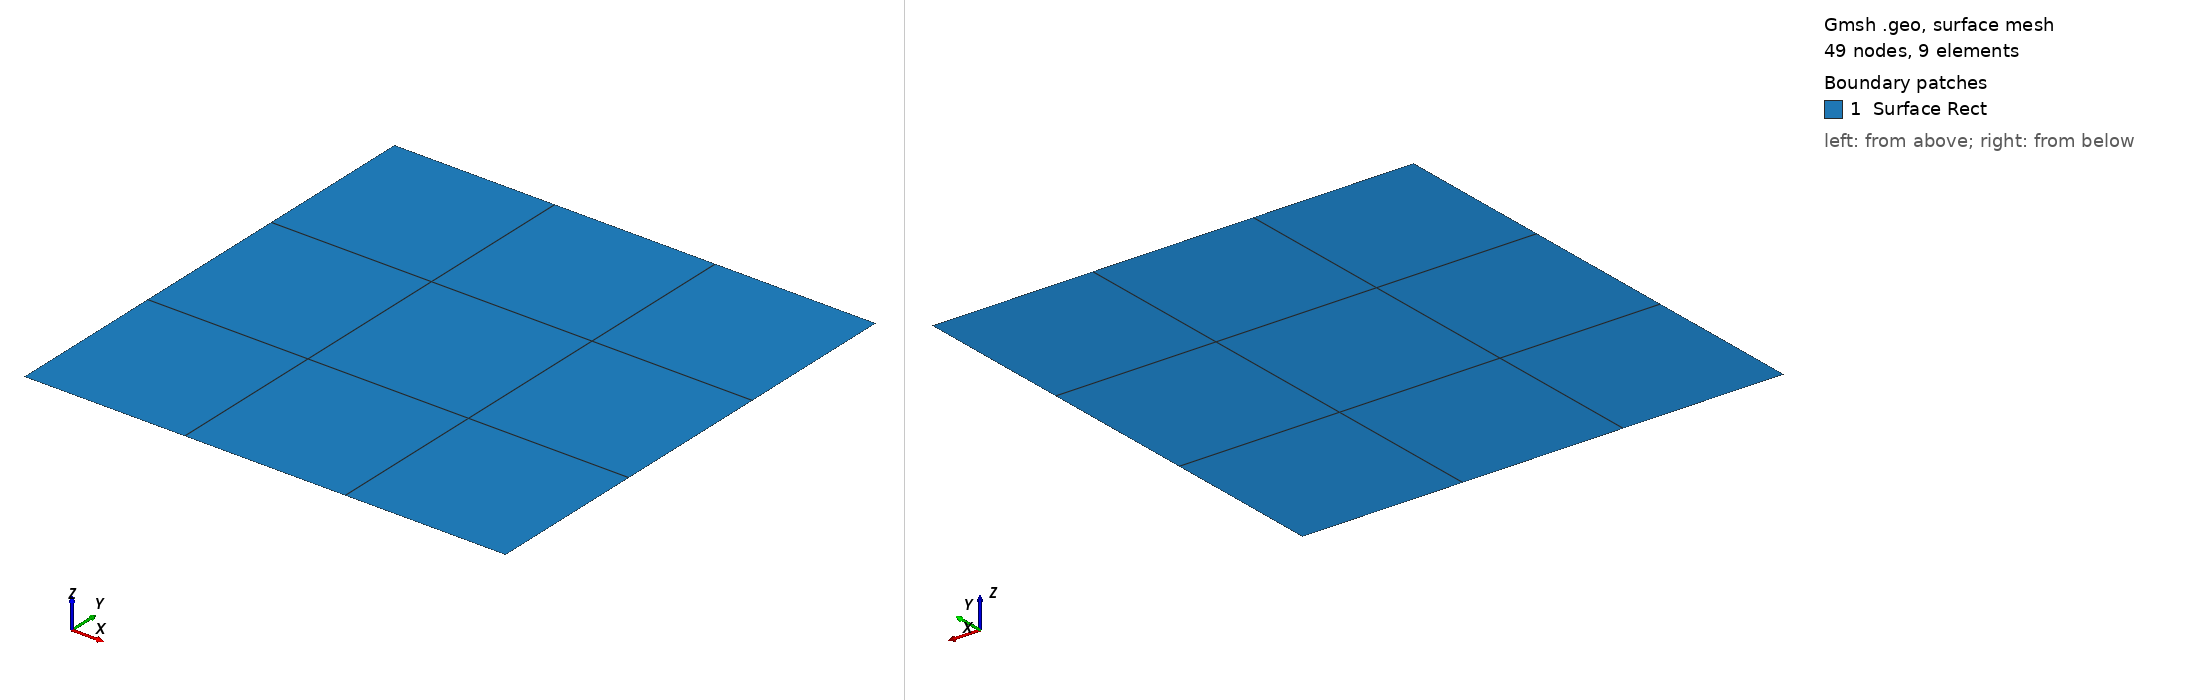

Gmsh geometry script, surface-meshed: 49 nodes, 9 surface elements. Boundary patches (legend numbers): 1 Surface Rect. Left view from above one corner, right view from below the opposite corner. Legend entries are the model's physical surfaces. The drawing asked Gmsh for element sizes between 1% and 20% of the model's largest extent; the script's own settings can give other sizes.

=== square_Q1.geo (drawn) ===
//Inputs
//https://www.youtube.com/watch?v=E8nGNZk71fw&ab_channel=OpenFOAMTutorials


boxdim = 1.;
//gridsize sert a rien
gridsize = boxdim/4;
numTransfinitSize = 4;

//C'est ce parametre qui controle la basesize des elements.
Mesh.CharacteristicLengthMax = 0.4;
Mesh.CharacteristicLengthMin = 0.4;
//Ne pas oublier de "Smooth 2D" le resultat
//Et on peut raffiner avec "Refine by splitting"


Point(1) = {0,0,0,gridsize};
Point(2) = {boxdim,0,0,gridsize};
Point(3) = {boxdim,boxdim,0,gridsize};
Point(4) = {0,boxdim,0,gridsize};

Line(7) = {1,2};
Line(8) = {2,3};
Line(9) = {3,4};
Line(10) = {4,1};

Line Loop(14) = {7,8,9,10};

Plane Surface(16) = 14;

//Make one square structured.
Transfinite Line{7,8,9,10} = numTransfinitSize;
Transfinite Surface{16};
Recombine Surface{16};

Physical Line("Boundary 1") = {7,8};
Physical Line("Boundary 2") = {9,10};
Physical Surface("Surface Rect") = {16};

//Recombine Surface{17};

Mesh.ElementOrder = 2;
Mesh.Algorithm = 5;

//Une fois le maillage generee, faire 
//"Smooth 2D"
//Et raffiner pour avoir une convergence en maillage
